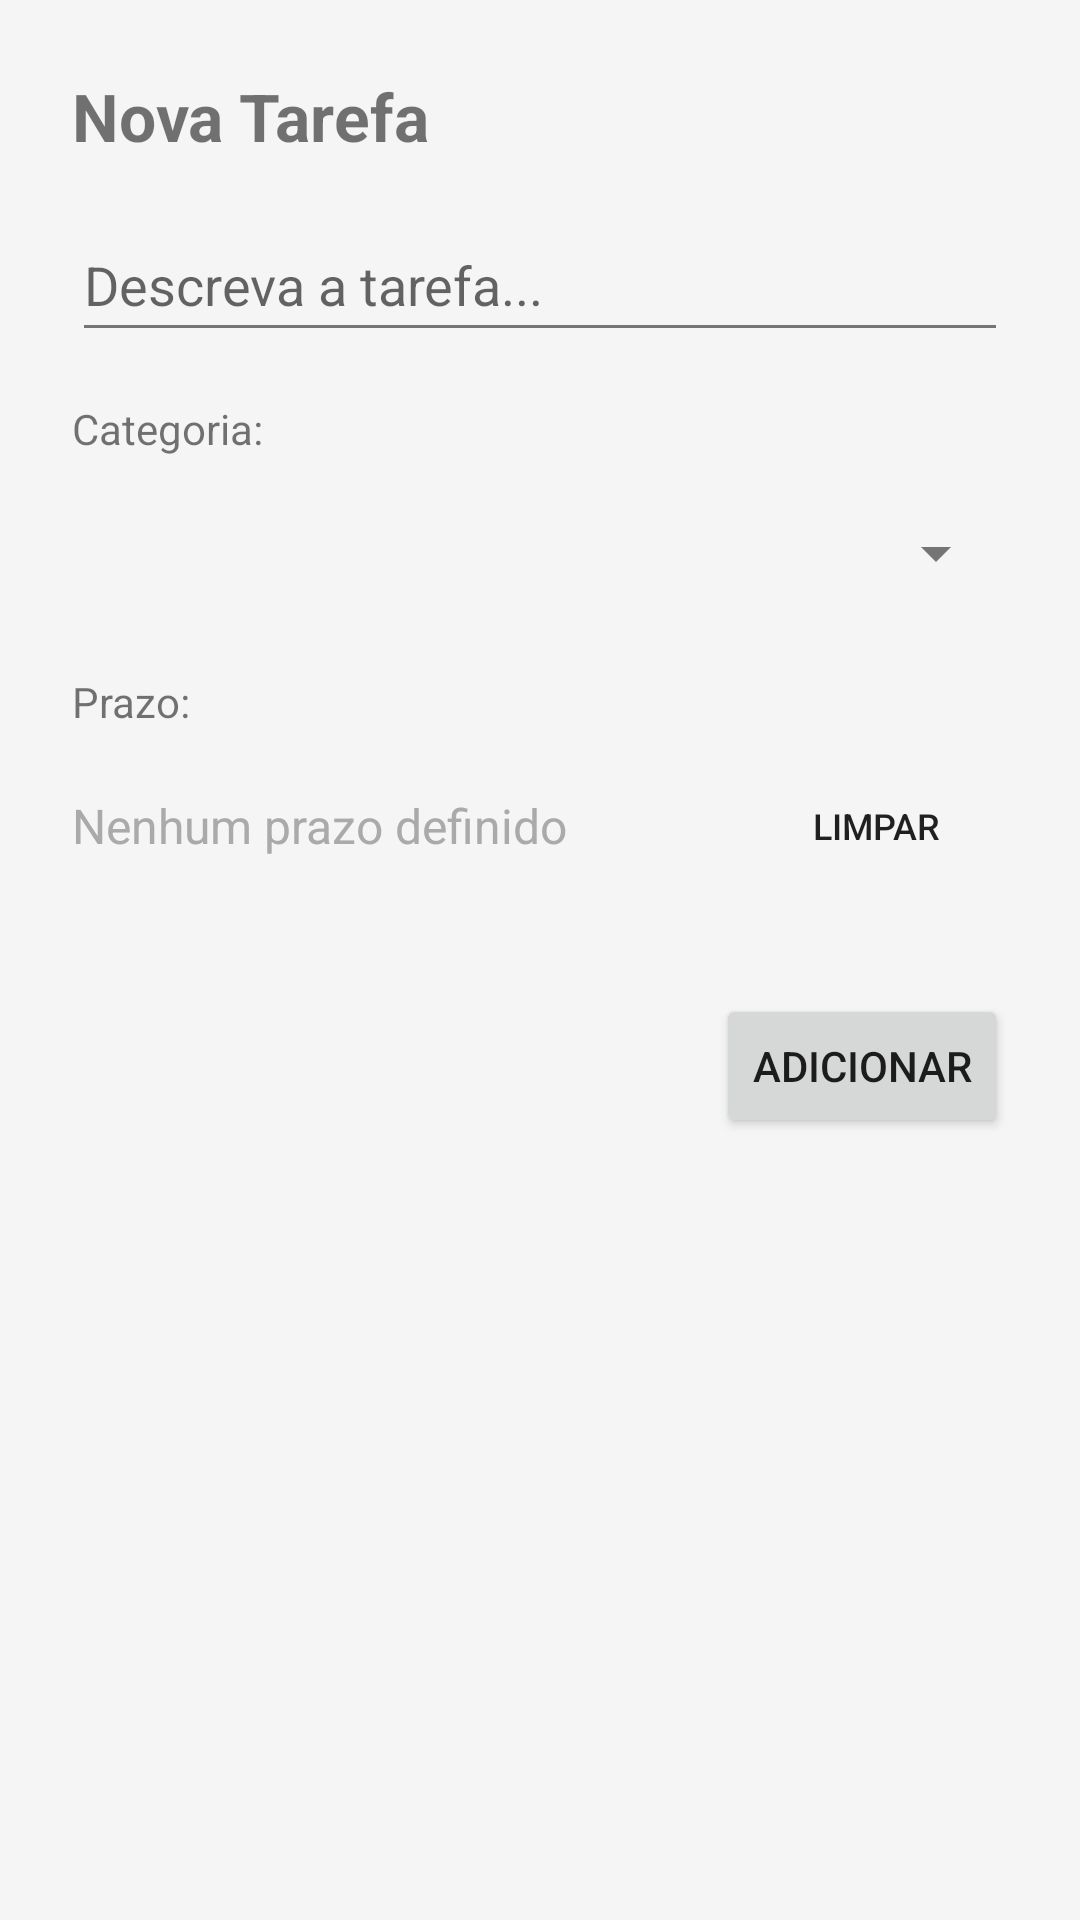

Here is an Android app screen rendered from its layout file. Give the layout XML and the strings, colors and styles it references.
<!-- AndroidManifest.xml: application theme Theme.AndroidAppTemplate -->
<!-- res/layout/dialog_adicionar_tarefa.xml -->
<?xml version="1.0" encoding="utf-8"?>
<LinearLayout xmlns:android="http://schemas.android.com/apk/res/android"
    android:layout_width="match_parent"
    android:layout_height="wrap_content"
    android:orientation="vertical"
    android:padding="24dp">

    <TextView
        android:layout_width="match_parent"
        android:layout_height="wrap_content"
        android:text="Nova Tarefa"
        android:textSize="22sp"
        android:textStyle="bold"
        android:layout_marginBottom="16dp" />

    <EditText
        android:id="@+id/edit_text_nova_tarefa"
        android:layout_width="match_parent"
        android:layout_height="wrap_content"
        android:hint="Descreva a tarefa..."
        android:inputType="textCapSentences"
        android:minHeight="48dp" />

    <TextView
        android:layout_width="match_parent"
        android:layout_height="wrap_content"
        android:text="Categoria:"
        android:layout_marginTop="16dp"
        android:textSize="14sp" />

    <Spinner
        android:id="@+id/spinner_icone_tarefa"
        android:layout_width="match_parent"
        android:layout_height="wrap_content"
        android:layout_marginTop="8dp"
        android:minHeight="48dp" />

    <TextView
        android:layout_width="match_parent"
        android:layout_height="wrap_content"
        android:text="Prazo:"
        android:layout_marginTop="16dp"
        android:textSize="14sp" />

    <LinearLayout
        android:id="@+id/layout_prazo_seletor"
        android:layout_width="match_parent"
        android:layout_height="wrap_content"
        android:orientation="horizontal"
        android:background="?android:attr/selectableItemBackground"
        android:paddingTop="8dp"
        android:paddingBottom="8dp"
        android:gravity="center_vertical">

        <TextView
            android:id="@+id/text_view_prazo"
            android:layout_width="0dp"
            android:layout_height="wrap_content"
            android:layout_weight="1"
            android:text="Nenhum prazo definido"
            android:textColor="@android:color/darker_gray"
            android:textSize="16sp" />

        <Button
            android:id="@+id/button_limpar_prazo"
            android:layout_width="wrap_content"
            android:layout_height="wrap_content"
            android:text="Limpar"
            android:textSize="12sp"
            android:layout_marginStart="8dp"
            style="@style/Widget.AppCompat.Button.Borderless" />

    </LinearLayout>

    <Button
        android:id="@+id/button_adicionar"
        android:layout_width="wrap_content"
        android:layout_height="wrap_content"
        android:text="@string/adicionar"
        android:layout_marginTop="24dp"
        android:layout_gravity="end" />

</LinearLayout>
<!-- resources referenced by this layout -->
<resources>
  <string name="adicionar">Adicionar</string>
  <style name="Theme.AndroidAppTemplate" parent="Theme.MaterialComponents.DayNight.NoActionBar">
          <item name="colorPrimary">@color/colorPrimary</item>
          <item name="colorPrimaryVariant">@color/colorPrimaryVariant</item>
          <item name="colorOnPrimary">@color/colorOnPrimary</item>
          <item name="colorSecondary">@color/colorSecondary</item>
          <item name="colorSecondaryVariant">@color/colorSecondaryVariant</item>
          <item name="colorOnSecondary">@color/colorOnSecondary</item>
          <item name="android:statusBarColor" tools:targetApi="l">?attr/colorPrimaryVariant</item>
          <item name="android:windowBackground">@color/android_colorBackground</item>
          <item name="android:textColorSecondary">@color/textColorSecondary</item>
          <item name="colorPrimaryDark">@color/colorPrimaryVariant</item>
          <item name="background">@color/android_colorBackground</item>
      </style>
  <color name="colorPrimary">#673AB7</color>
  <color name="colorPrimaryVariant">#512DA8</color>
  <color name="colorOnPrimary">#FFFFFF</color>
  <color name="colorSecondary">#00BCD4</color>
  <color name="colorSecondaryVariant">#0097A7</color>
  <color name="colorOnSecondary">#000000</color>
  <color name="android_colorBackground">#F5F5F5</color>
  <color name="textColorSecondary">#757575</color>
</resources>
